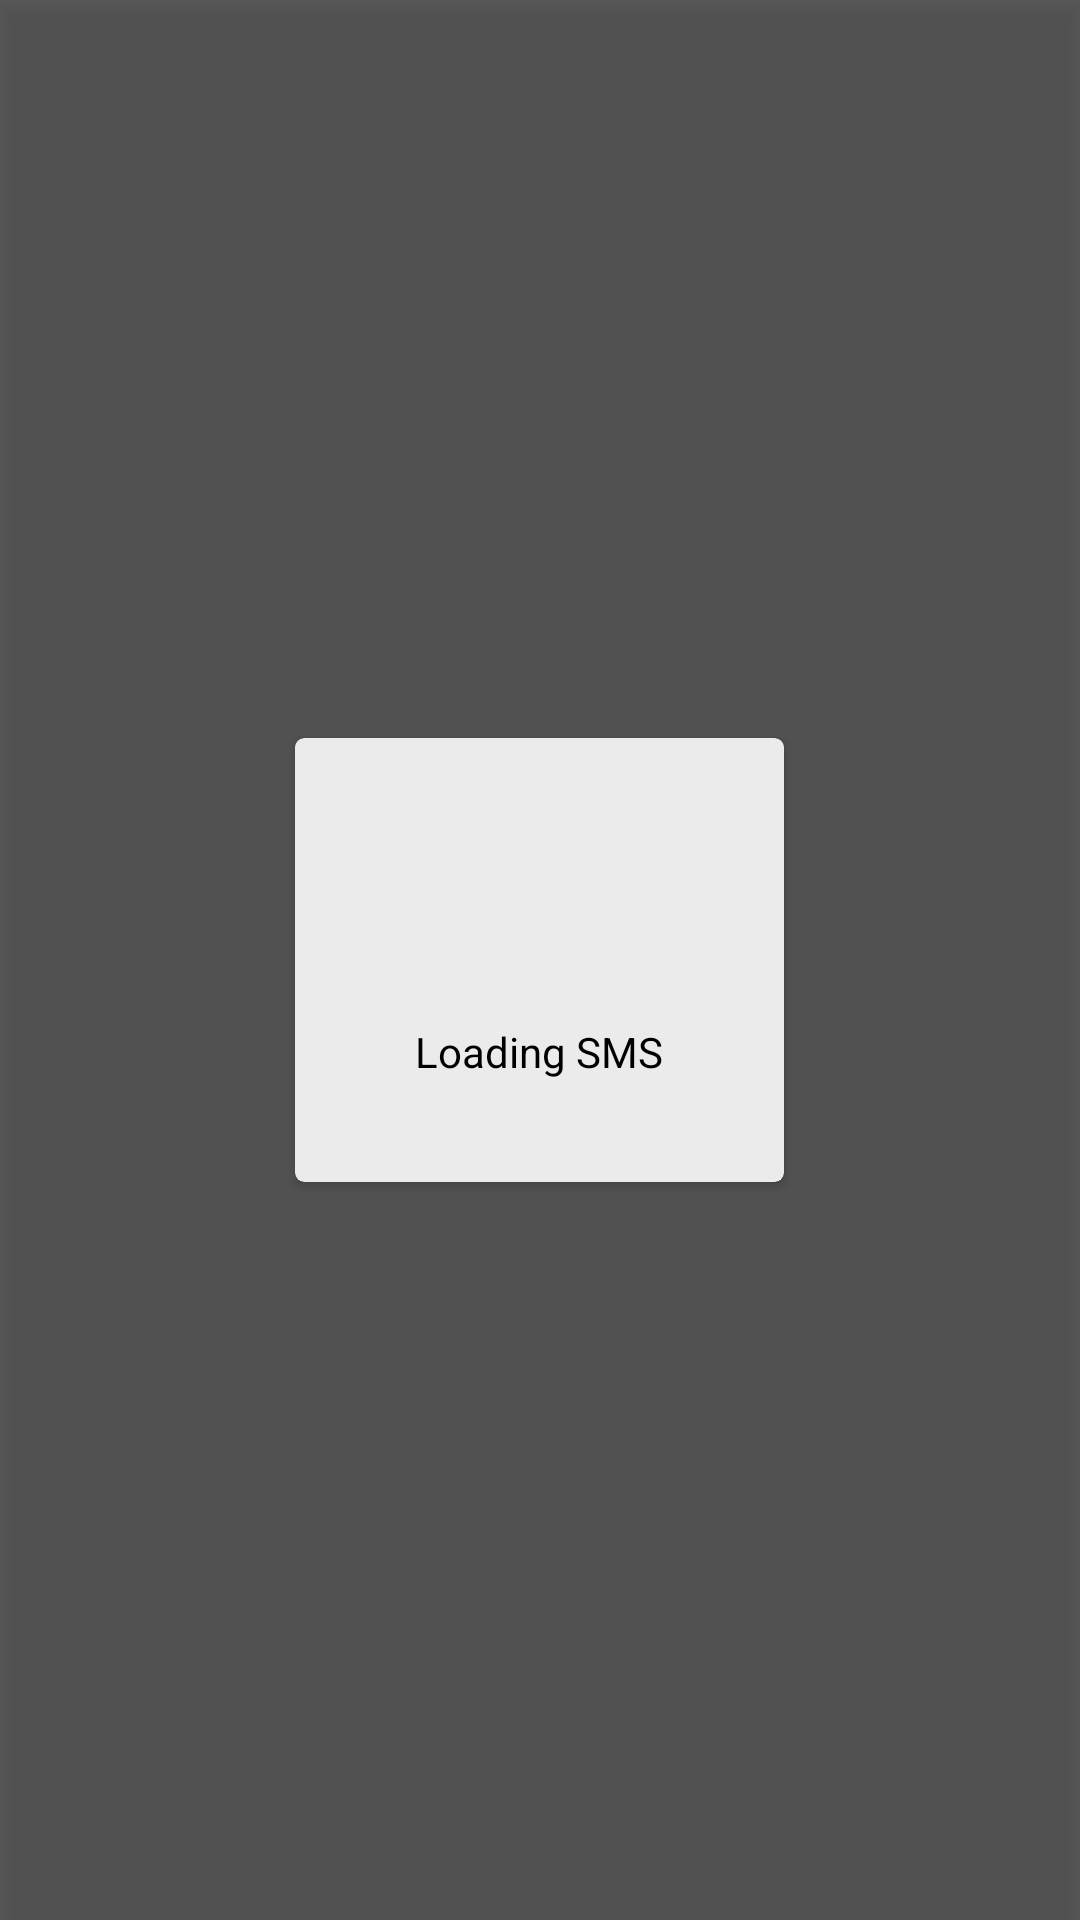

Produce the Android XML layout that renders to this screen, including the resource entries it uses.
<!-- AndroidManifest.xml: application theme AppTheme -->
<!-- res/layout/progress_bar_layout.xml -->
<RelativeLayout xmlns:android="http://schemas.android.com/apk/res/android"
    xmlns:tools="http://schemas.android.com/tools"
    android:id="@+id/rl_loading"
    android:layout_width="match_parent"
    android:layout_height="match_parent"
    android:background="@color/gray_transparent"
    android:clickable="true"
    android:elevation="4dp"
    android:visibility="visible"
    tools:visibility="visible">

    <android.support.v7.widget.CardView
        xmlns:card_view="http://schemas.android.com/apk/res-auto"
        android:layout_width="163dp"
        android:layout_height="148dp"
        android:layout_centerInParent="true"
        card_view:cardBackgroundColor="@color/gray"
        card_view:cardCornerRadius="3dp">

        <RelativeLayout
            android:layout_width="match_parent"
            android:layout_height="match_parent">

            <ProgressBar
                android:id="@+id/progress_bar"
                android:layout_width="68dp"
                android:layout_height="68dp"
                android:layout_centerHorizontal="true"
                android:layout_marginTop="17dp"
                android:indeterminate="true" />

            <TextView
                android:id="@+id/tv_loading_message"
                android:layout_width="match_parent"
                android:layout_height="wrap_content"
                android:layout_below="@id/progress_bar"
                android:layout_margin="10dp"
                android:gravity="center"
                android:text="Loading SMS"
                android:textColor="@color/black" />

        </RelativeLayout>

    </android.support.v7.widget.CardView>

</RelativeLayout>
<!-- resources referenced by this layout -->
<resources>
  <color name="black">#FF000000</color>
  <color name="gray">#ebebeb</color>
  <color name="gray_transparent">#c2292929</color>
  <style name="AppTheme" parent="Theme.AppCompat.Light.DarkActionBar">
          
          <item name="colorPrimary">@color/colorPrimary</item>
          <item name="colorPrimaryDark">@color/colorPrimaryDark</item>
          <item name="colorAccent">@color/colorAccent</item>
      </style>
  <color name="colorPrimary">#3F51B5</color>
  <color name="colorPrimaryDark">#303F9F</color>
  <color name="colorAccent">#FF4081</color>
</resources>
